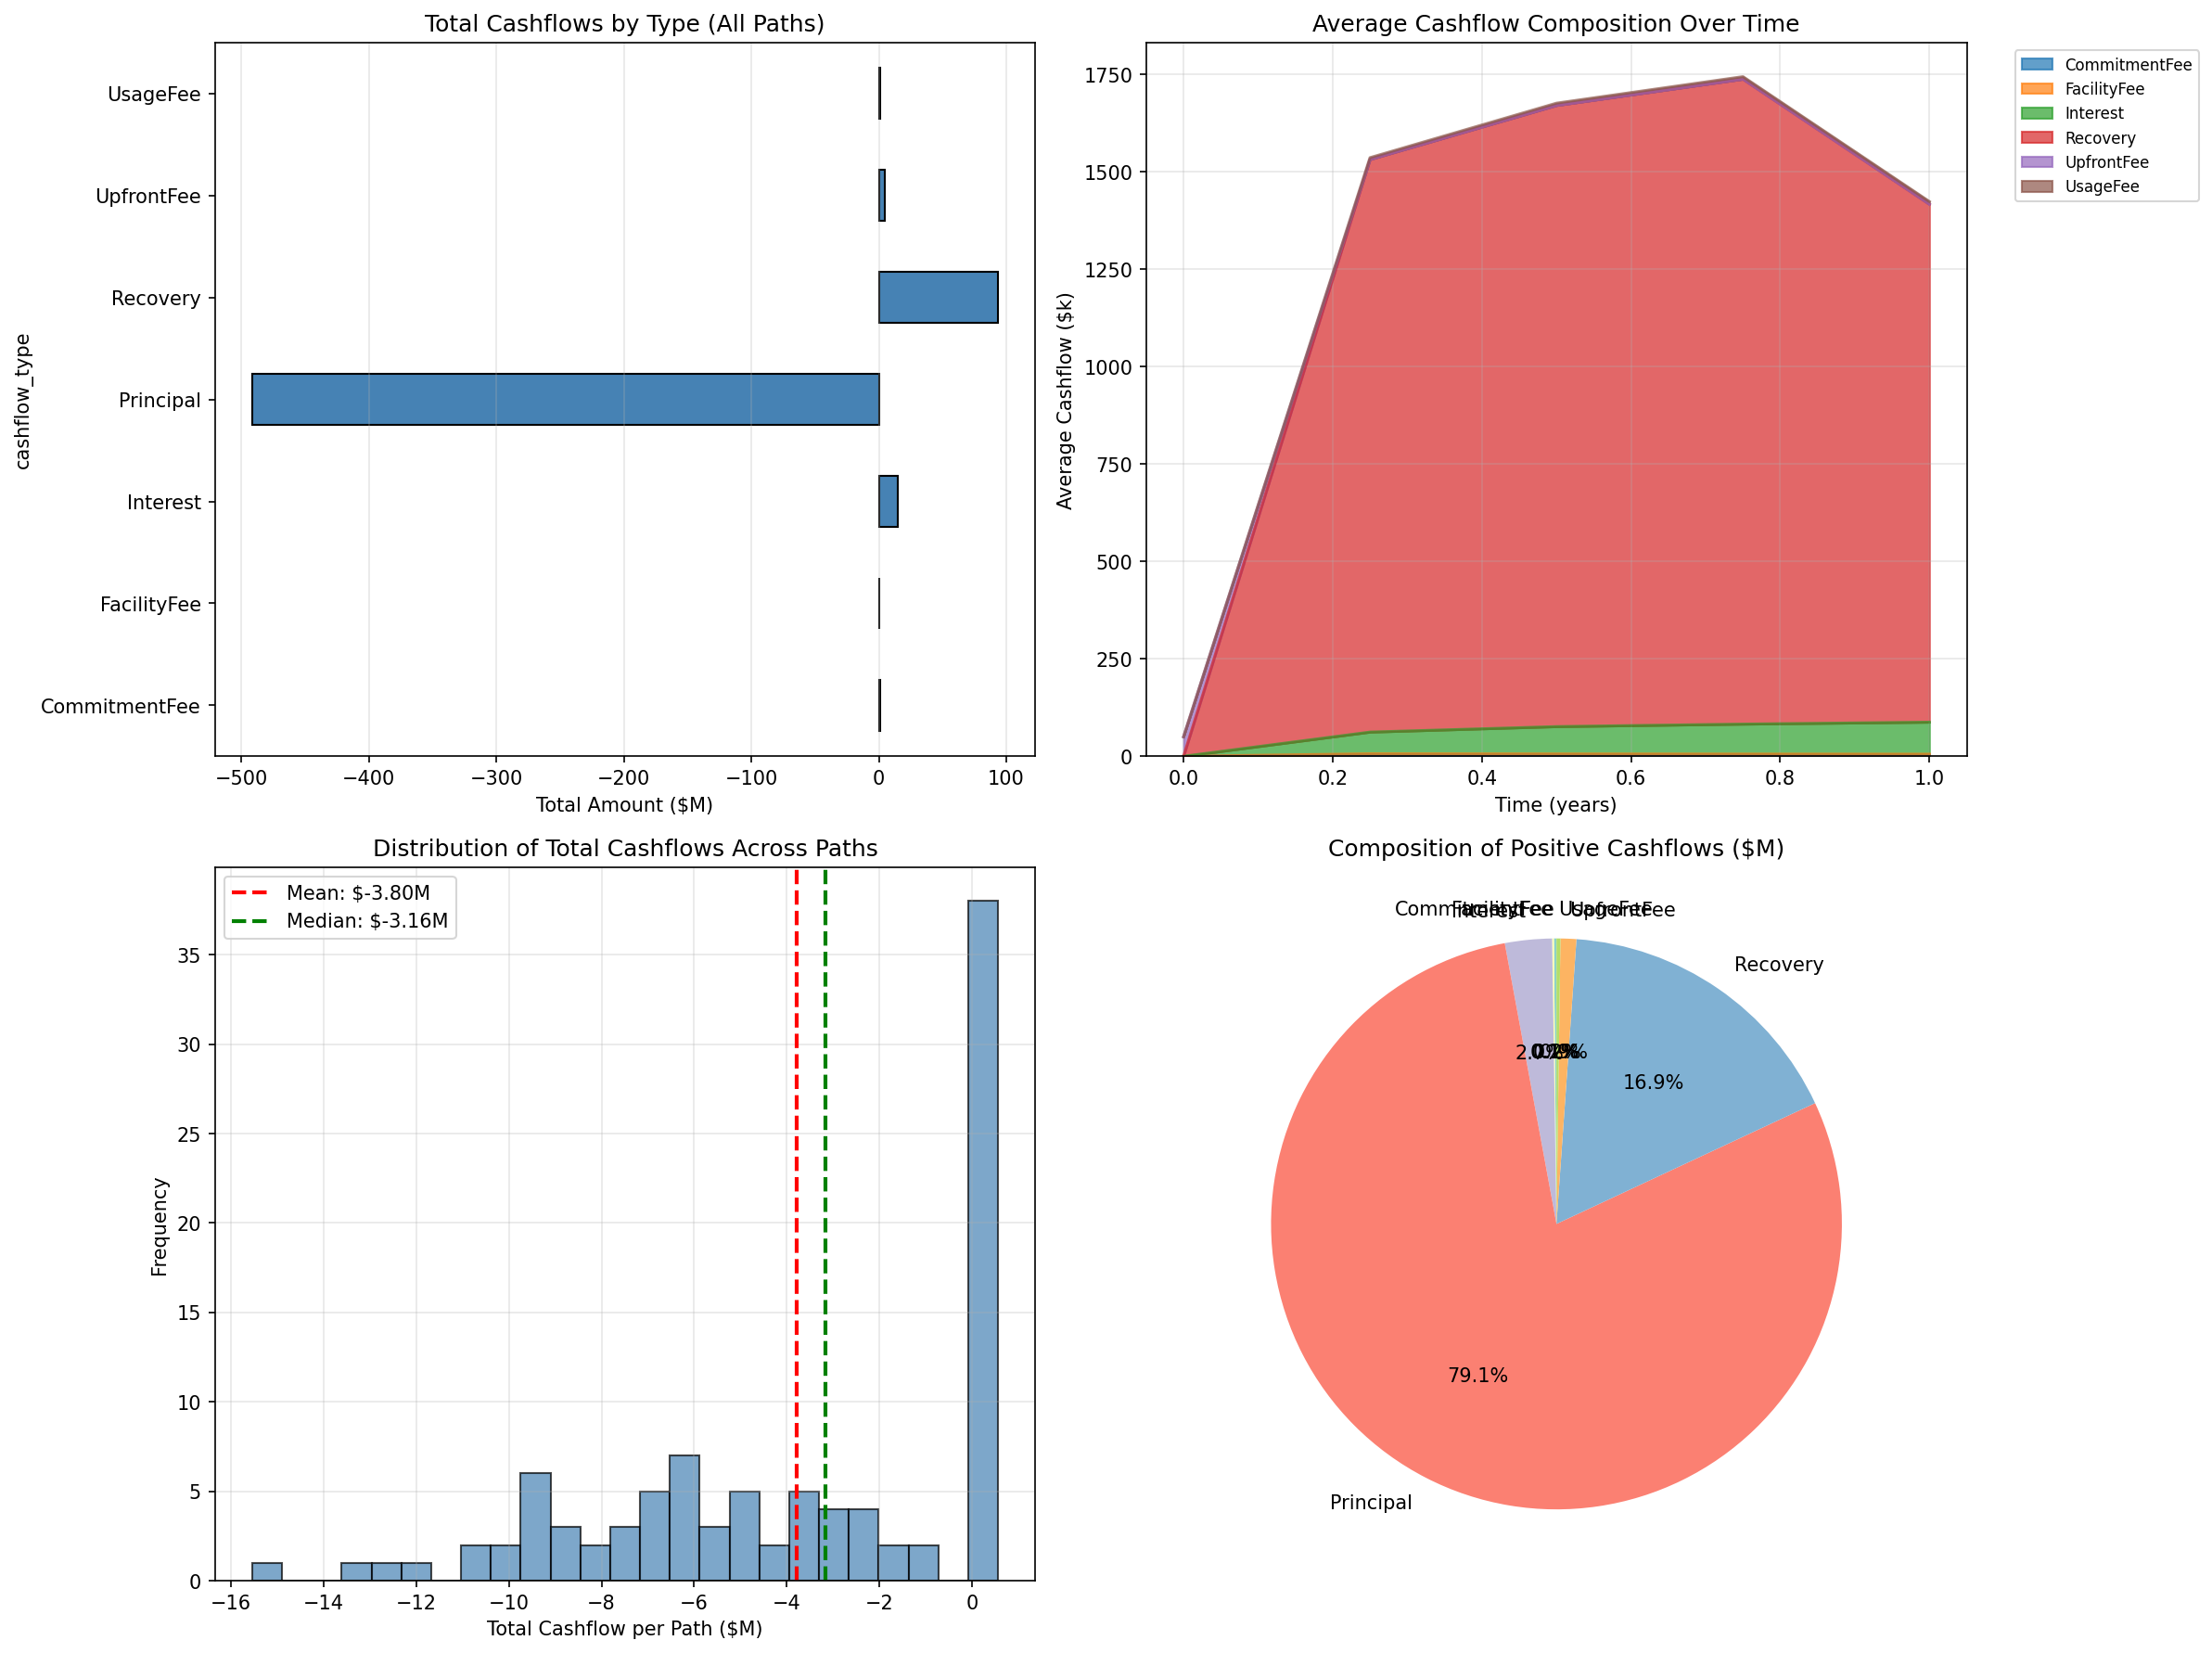

Reproduce this figure in Python.
"""
Revolving Credit Cashflow Analysis with Pandas DataFrames

Working example demonstrating cashflow tracking and DataFrame features
for revolving credit Monte Carlo simulations using ACTUAL cashflows from Rust.
"""

from datetime import date
import pandas as pd
import numpy as np
import matplotlib.pyplot as plt
from finstack import Money
from finstack.core.currency import USD
from finstack.core.market_data import MarketContext
from finstack.core.market_data.term_structures import DiscountCurve, ForwardCurve, HazardCurve
from finstack.valuations.instruments import RevolvingCredit
from finstack.valuations.common.mc import CashflowType


def create_market_data() -> tuple[MarketContext, date]:
    """Create comprehensive market data."""
    val_date = date(2025, 1, 1)
    
    # Discount curve
    disc_curve = DiscountCurve(
        "USD.SOFR",
        val_date,
        [(0.0, 1.0), (1.0, 0.95), (2.0, 0.90), (3.0, 0.85), (5.0, 0.75)],
    )
    
    # Forward curve for floating rates (3M tenor = 0.25 years)
    fwd_curve = ForwardCurve(
        "USD.SOFR.3M",
        0.25,  # 3-month tenor
        [(0.0, 0.05), (1.0, 0.052), (2.0, 0.054), (3.0, 0.055)],
    )
    
    # Hazard curve for credit risk
    hazard_curve = HazardCurve(
        "CORP.BBB",
        val_date,
        [(1.0, 0.98), (3.0, 0.92), (5.0, 0.85)],
    )
    
    market = MarketContext()
    market.insert_discount(disc_curve)
    market.insert_forward(fwd_curve)
    market.insert_hazard(hazard_curve)
    
    return market, val_date


def example_multi_factor_mc_with_cashflows():
    """Run multi-factor MC simulation and analyze actual cashflows from Rust."""
    print("\n" + "=" * 80)
    print("MULTI-FACTOR MONTE CARLO WITH CASHFLOW TRACKING")
    print("=" * 80)
    
    # Create facility with multi-factor stochastic dynamics
    revolver = RevolvingCredit.builder(
        instrument_id="RC_MULTI_FACTOR",
        commitment_amount=Money(10000000.0, USD),
        drawn_amount=Money(3000000.0, USD),
        commitment_date=date(2025, 1, 1),
        maturity_date=date(2026, 1, 1),
        base_rate_spec={"type": "fixed", "rate": 0.06},
        payment_frequency="quarterly",
        fees={
            "upfront_fee": Money(50000.0, USD),
            "commitment_fee_bp": 25.0,
            "usage_fee_bp": 50.0,
            "facility_fee_bp": 10.0,
        },
        draw_repay_spec={
            "stochastic": {
                "utilization_process": {
                    "type": "mean_reverting",
                    "target_rate": 0.50,
                    "speed": 1.0,
                    "volatility": 0.30,
                },
                "num_paths": 500,
                "seed": 42,
                "antithetic": False,
                "use_sobol_qmc": False,
                "mc_config": {
                    "recovery_rate": 0.40,
                    "credit_spread_process": {
                        "market_anchored": {
                            "hazard_curve_id": "CORP.BBB",
                            "kappa": 0.5,
                            "implied_vol": 0.50,
                        }
                    },
                    "util_credit_corr": -0.3,
                },
            }
        },
        discount_curve="USD.SOFR",
    )
    
    print(f"\nFacility Configuration:")
    print(f"  ID: {revolver.instrument_id}")
    print(f"  Commitment: ${revolver.commitment_amount.amount / 1e6:.1f}M")
    print(f"  Initial Draw: ${revolver.drawn_amount.amount / 1e6:.1f}M")
    print(f"  Maturity: 1 year")
    print(f"  Base Rate: 6.00% fixed")
    print(f"  Upfront Fee: $50k")
    print(f"  Commitment Fee: 25 bps")
    print(f"  Usage Fee: 50 bps")
    print(f"  Facility Fee: 10 bps")
    
    print(f"\nStochastic Factors:")
    print(f"  • Utilization: Mean-reverting (target=50%, vol=30%)")
    print(f"  • Credit Spread: CIR process (market-anchored)")
    print(f"  • Correlation: Util-Credit = -0.3")
    
    market, as_of = create_market_data()
    
    print(f"\nRunning Monte Carlo simulation...")
    print(f"  Paths: 500")
    print(f"  Capturing: 100 sample paths")
    
    # Use mc_paths() to get actual cashflows from Rust!
    result = revolver.mc_paths(
        market=market,
        as_of=as_of,
        capture_mode="sample",
        sample_count=100,
        seed=42
    )
    
    print(f"\n✓ Simulation complete!")
    print(f"\nResults:")
    print(f"  Mean PV: {result.estimate}")
    print(f"  Stderr: ${result.stderr:,.2f}")
    print(f"  Paths captured: {result.num_captured_paths()}")
    
    # Get the captured paths dataset
    paths_dataset = result.paths
    
    if paths_dataset is None:
        print("\nERROR: No paths captured")
        return None
    
    print(f"\n✓ Got PathDataset with {len(paths_dataset)} paths")
    
    return paths_dataset


def analyze_single_path(dataset):
    """Analyze cashflows from a single Monte Carlo path."""
    print("\n" + "=" * 80)
    print("SINGLE PATH CASHFLOW ANALYSIS")
    print("=" * 80)
    
    # Get first path
    path = dataset.paths[0]
    
    print(f"\nPath {path.path_id}:")
    print(f"  Final Value: ${path.final_value:,.2f}")
    print(f"  Steps: {path.num_steps()}")
    
    if path.irr is not None:
        print(f"  IRR: {path.irr:.2%} annualized")
    
    # Convert to DataFrame
    df = path.to_dataframe()
    
    print(f"\n✓ Converted to DataFrame: {len(df)} cashflow records")
    print("\nFirst 10 cashflows:")
    print(df.head(10).to_string(index=False))
    
    # Aggregate by type
    print("\n" + "-" * 80)
    print("Cashflows by Type:")
    print("-" * 80)
    by_type = df.groupby('cashflow_type')['amount'].agg(['sum', 'count', 'mean'])
    print(by_type.to_string())
    
    # Show principal flows
    print("\n" + "-" * 80)
    print("Principal Flows:")
    print("-" * 80)
    principal_df = df[df['cashflow_type'] == 'Principal']
    if not principal_df.empty:
        print(principal_df.to_string(index=False))
    else:
        print("No principal flows recorded")
    
    # Show interest flows
    print("\n" + "-" * 80)
    print("Interest Flows:")
    print("-" * 80)
    interest_df = df[df['cashflow_type'] == 'Interest']
    if not interest_df.empty:
        print(interest_df.to_string(index=False))
    else:
        print("No interest flows recorded")
    
    return df


def analyze_all_paths(dataset):
    """Analyze cashflows across all captured paths."""
    print("\n" + "=" * 80)
    print("MULTI-PATH CASHFLOW ANALYSIS")
    print("=" * 80)
    
    # Convert all cashflows to DataFrame
    all_cashflows = dataset.cashflows_to_dataframe()
    
    print(f"\n✓ Converted {len(dataset)} paths to DataFrame")
    print(f"  Total cashflow records: {len(all_cashflows)}")
    
    # Show structure
    print("\nDataFrame structure:")
    print(all_cashflows.head(15).to_string(index=False))
    
    # Aggregate by cashflow type across ALL paths
    print("\n" + "-" * 80)
    print("Total Cashflows by Type (All Paths):")
    print("-" * 80)
    total_by_type = all_cashflows.groupby('cashflow_type')['amount'].agg([
        ('total', 'sum'),
        ('count', 'count'),
        ('mean', 'mean'),
        ('std', 'std'),
    ])
    print(total_by_type.to_string())
    
    # Time series analysis
    print("\n" + "-" * 80)
    print("Average Cashflows by Time and Type:")
    print("-" * 80)
    time_type = all_cashflows.groupby(['time_years', 'cashflow_type'])['amount'].mean().unstack(fill_value=0)
    print(time_type.to_string())
    
    # Per-path statistics
    print("\n" + "-" * 80)
    print("Per-Path Total Cashflows:")
    print("-" * 80)
    path_totals = all_cashflows.groupby('path_id')['amount'].sum()
    print(f"  Mean:   ${path_totals.mean():>12,.2f}")
    print(f"  Median: ${path_totals.median():>12,.2f}")
    print(f"  Std:    ${path_totals.std():>12,.2f}")
    print(f"  Min:    ${path_totals.min():>12,.2f}")
    print(f"  Max:    ${path_totals.max():>12,.2f}")
    
    return all_cashflows


def analyze_irr_distribution(dataset):
    """Analyze IRR distribution across paths."""
    print("\n" + "=" * 80)
    print("IRR DISTRIBUTION ANALYSIS")
    print("=" * 80)
    
    # Extract IRRs
    irrs = [p.irr for p in dataset.paths if p.irr is not None]
    
    if not irrs:
        print("\nNo IRRs calculated yet")
        return
    
    print(f"\n✓ Extracted IRRs from {len(irrs)} paths")
    
    # Statistics
    print(f"\nIRR Statistics:")
    print(f"  Mean:     {np.mean(irrs):>8.2%}")
    print(f"  Median:   {np.median(irrs):>8.2%}")
    print(f"  Std Dev:  {np.std(irrs):>8.2%}")
    print(f"  Min:      {np.min(irrs):>8.2%}")
    print(f"  Max:      {np.max(irrs):>8.2%}")
    print(f"  25th pct: {np.percentile(irrs, 25):>8.2%}")
    print(f"  75th pct: {np.percentile(irrs, 75):>8.2%}")
    
    # Create IRR histogram
    plt.figure(figsize=(10, 6))
    plt.hist(irrs, bins=30, alpha=0.7, edgecolor='black', color='steelblue')
    plt.axvline(np.mean(irrs), color='red', linestyle='--', linewidth=2, label=f'Mean: {np.mean(irrs):.2%}')
    plt.axvline(np.median(irrs), color='green', linestyle='--', linewidth=2, label=f'Median: {np.median(irrs):.2%}')
    plt.xlabel('IRR (Annualized)')
    plt.ylabel('Frequency')
    plt.title('Distribution of Path IRRs\n(Lender Perspective)')
    plt.legend()
    plt.grid(alpha=0.3)
    plt.tight_layout()
    plt.savefig('revolving_credit_irr_distribution.png', dpi=150, bbox_inches='tight')
    print(f"\n✓ Saved plot: revolving_credit_irr_distribution.png")
    
    return irrs


def visualize_cashflows(all_cashflows_df):
    """Create comprehensive cashflow visualizations."""
    print("\n" + "=" * 80)
    print("CASHFLOW VISUALIZATIONS")
    print("=" * 80)
    
    fig, axes = plt.subplots(2, 2, figsize=(16, 12))
    
    # Plot 1: Total cashflows by type
    ax = axes[0, 0]
    by_type = all_cashflows_df.groupby('cashflow_type')['amount'].sum() / 1e6
    by_type.plot(kind='barh', ax=ax, color='steelblue', edgecolor='black')
    ax.set_xlabel('Total Amount ($M)')
    ax.set_title('Total Cashflows by Type (All Paths)')
    ax.grid(axis='x', alpha=0.3)
    
    # Plot 2: Time series of cashflows
    ax = axes[0, 1]
    time_pivot = all_cashflows_df.pivot_table(
        values='amount',
        index='time_years',
        columns='cashflow_type',
        aggfunc='mean'
    ) / 1e3
    
    # Stack positive cashflows
    positive_cols = [col for col in time_pivot.columns if col != 'Principal']
    if positive_cols:
        time_pivot[positive_cols].plot(kind='area', stacked=True, ax=ax, alpha=0.7)
        ax.set_xlabel('Time (years)')
        ax.set_ylabel('Average Cashflow ($k)')
        ax.set_title('Average Cashflow Composition Over Time')
        ax.legend(bbox_to_anchor=(1.05, 1), loc='upper left', fontsize=8)
        ax.grid(alpha=0.3)
    
    # Plot 3: Distribution of total cashflows per path
    ax = axes[1, 0]
    path_totals = all_cashflows_df.groupby('path_id')['amount'].sum() / 1e6
    ax.hist(path_totals, bins=25, alpha=0.7, edgecolor='black', color='steelblue')
    ax.axvline(path_totals.mean(), color='red', linestyle='--', linewidth=2,
               label=f'Mean: ${path_totals.mean():.2f}M')
    ax.axvline(path_totals.median(), color='green', linestyle='--', linewidth=2,
               label=f'Median: ${path_totals.median():.2f}M')
    ax.set_xlabel('Total Cashflow per Path ($M)')
    ax.set_ylabel('Frequency')
    ax.set_title('Distribution of Total Cashflows Across Paths')
    ax.legend()
    ax.grid(alpha=0.3)
    
    # Plot 4: Cashflow breakdown pie chart
    ax = axes[1, 1]
    positive_cfs = all_cashflows_df[all_cashflows_df['amount'] > 0]
    pie_data = positive_cfs.groupby('cashflow_type')['amount'].sum() / 1e6
    colors = plt.cm.Set3(range(len(pie_data)))
    pie_data.plot(kind='pie', ax=ax, autopct='%1.1f%%', colors=colors, startangle=90)
    ax.set_ylabel('')
    ax.set_title('Composition of Positive Cashflows ($M)')
    
    plt.tight_layout()
    plt.savefig('revolving_credit_cashflow_analysis.png', dpi=150, bbox_inches='tight')
    print(f"\n✓ Saved visualizations: revolving_credit_cashflow_analysis.png")
    
    return fig


def demonstrate_filtering_and_aggregation(df):
    """Demonstrate various DataFrame operations."""
    print("\n" + "=" * 80)
    print("DATAFRAME FILTERING & AGGREGATION")
    print("=" * 80)
    
    # 1. Filter by cashflow type
    print("\n1. Filter by Cashflow Type:")
    print("-" * 80)
    principal = df[df['cashflow_type'] == 'Principal']
    interest = df[df['cashflow_type'] == 'Interest']
    all_fees = df[df['cashflow_type'].str.contains('Fee')]
    
    print(f"  Principal flows: {len(principal)} records, Total: ${principal['amount'].sum() / 1e6:.2f}M")
    print(f"  Interest flows:  {len(interest)} records, Total: ${interest['amount'].sum() / 1e6:.2f}M")
    print(f"  All fees:        {len(all_fees)} records, Total: ${all_fees['amount'].sum() / 1e6:.2f}M")
    
    # 2. Aggregate by path and type
    print("\n2. Aggregate by Path and Type:")
    print("-" * 80)
    path_type_agg = df.groupby(['path_id', 'cashflow_type'])['amount'].sum() / 1e3
    first_path_id = df['path_id'].iloc[0]
    print(f"Sample (path_id={first_path_id}):")
    print(path_type_agg.loc[first_path_id].to_string())
    
    # 3. Time-based analysis
    print("\n3. Cashflows by Timestep:")
    print("-" * 80)
    by_step = df.groupby(['step', 'cashflow_type'])['amount'].mean() / 1e3
    print("Average cashflows per step ($k):")
    print(by_step.unstack(fill_value=0).to_string())
    
    # 4. Summary statistics
    print("\n4. Summary Statistics by Type:")
    print("-" * 80)
    summary = df.groupby('cashflow_type')['amount'].describe() / 1e3
    print(summary.to_string())


def main():
    """Run comprehensive cashflow tracking demonstration."""
    print("\n" + "=" * 80)
    print("REVOLVING CREDIT CASHFLOW TRACKING")
    print("Using ACTUAL Cashflows from Rust Monte Carlo Engine")
    print("=" * 80)
    
    # Run MC simulation and get paths
    dataset = example_multi_factor_mc_with_cashflows()
    
    if dataset is None:
        print("\nCould not get path dataset")
        return
    
    # Analyze single path
    single_path_df = analyze_single_path(dataset)
    
    # Analyze all paths
    all_cashflows_df = analyze_all_paths(dataset)
    
    # Demonstrate filtering and aggregation
    demonstrate_filtering_and_aggregation(all_cashflows_df)
    
    # Analyze IRR distribution
    irrs = analyze_irr_distribution(dataset)
    
    # Create visualizations
    fig = visualize_cashflows(all_cashflows_df)
    
    print("\n" + "=" * 80)
    print("SUMMARY")
    print("=" * 80)
    
    print("\n✓ Successfully demonstrated:")
    print("  1. Multi-factor Monte Carlo simulation (utilization + credit)")
    print("  2. Real cashflow extraction from Rust engine")
    print("  3. Typed cashflow categorization (9 types)")
    print("  4. DataFrame conversion (PathPoint, SimulatedPath, PathDataset)")
    print("  5. Per-path IRR calculation")
    print("  6. Pandas aggregation and filtering")
    print("  7. Comprehensive visualizations")
    
    print("\nGenerated Files:")
    print("  • revolving_credit_cashflow_analysis.png")
    print("  • revolving_credit_irr_distribution.png")
    
    print("\nKey API Methods Used:")
    print("  • revolver.mc_paths() - Run MC with path capture")
    print("  • path.to_dataframe() - Convert path cashflows to DataFrame")
    print("  • dataset.cashflows_to_dataframe() - Convert all cashflows")
    print("  • path.extract_cashflows_by_type(CashflowType) - Filter by type")
    print("  • path.irr - Get annualized IRR")
    
    print("\nCashflow Types Tracked:")
    for cf_type in ['Principal', 'Interest', 'CommitmentFee', 'UsageFee', 
                    'FacilityFee', 'UpfrontFee', 'Recovery']:
        count = len(all_cashflows_df[all_cashflows_df['cashflow_type'] == cf_type])
        total = all_cashflows_df[all_cashflows_df['cashflow_type'] == cf_type]['amount'].sum()
        if count > 0:
            print(f"  • {cf_type:16s}: {count:4d} records, Total: ${total/1e6:>8.2f}M")
    
    print("\n" + "=" * 80 + "\n")


if __name__ == "__main__":
    main()
